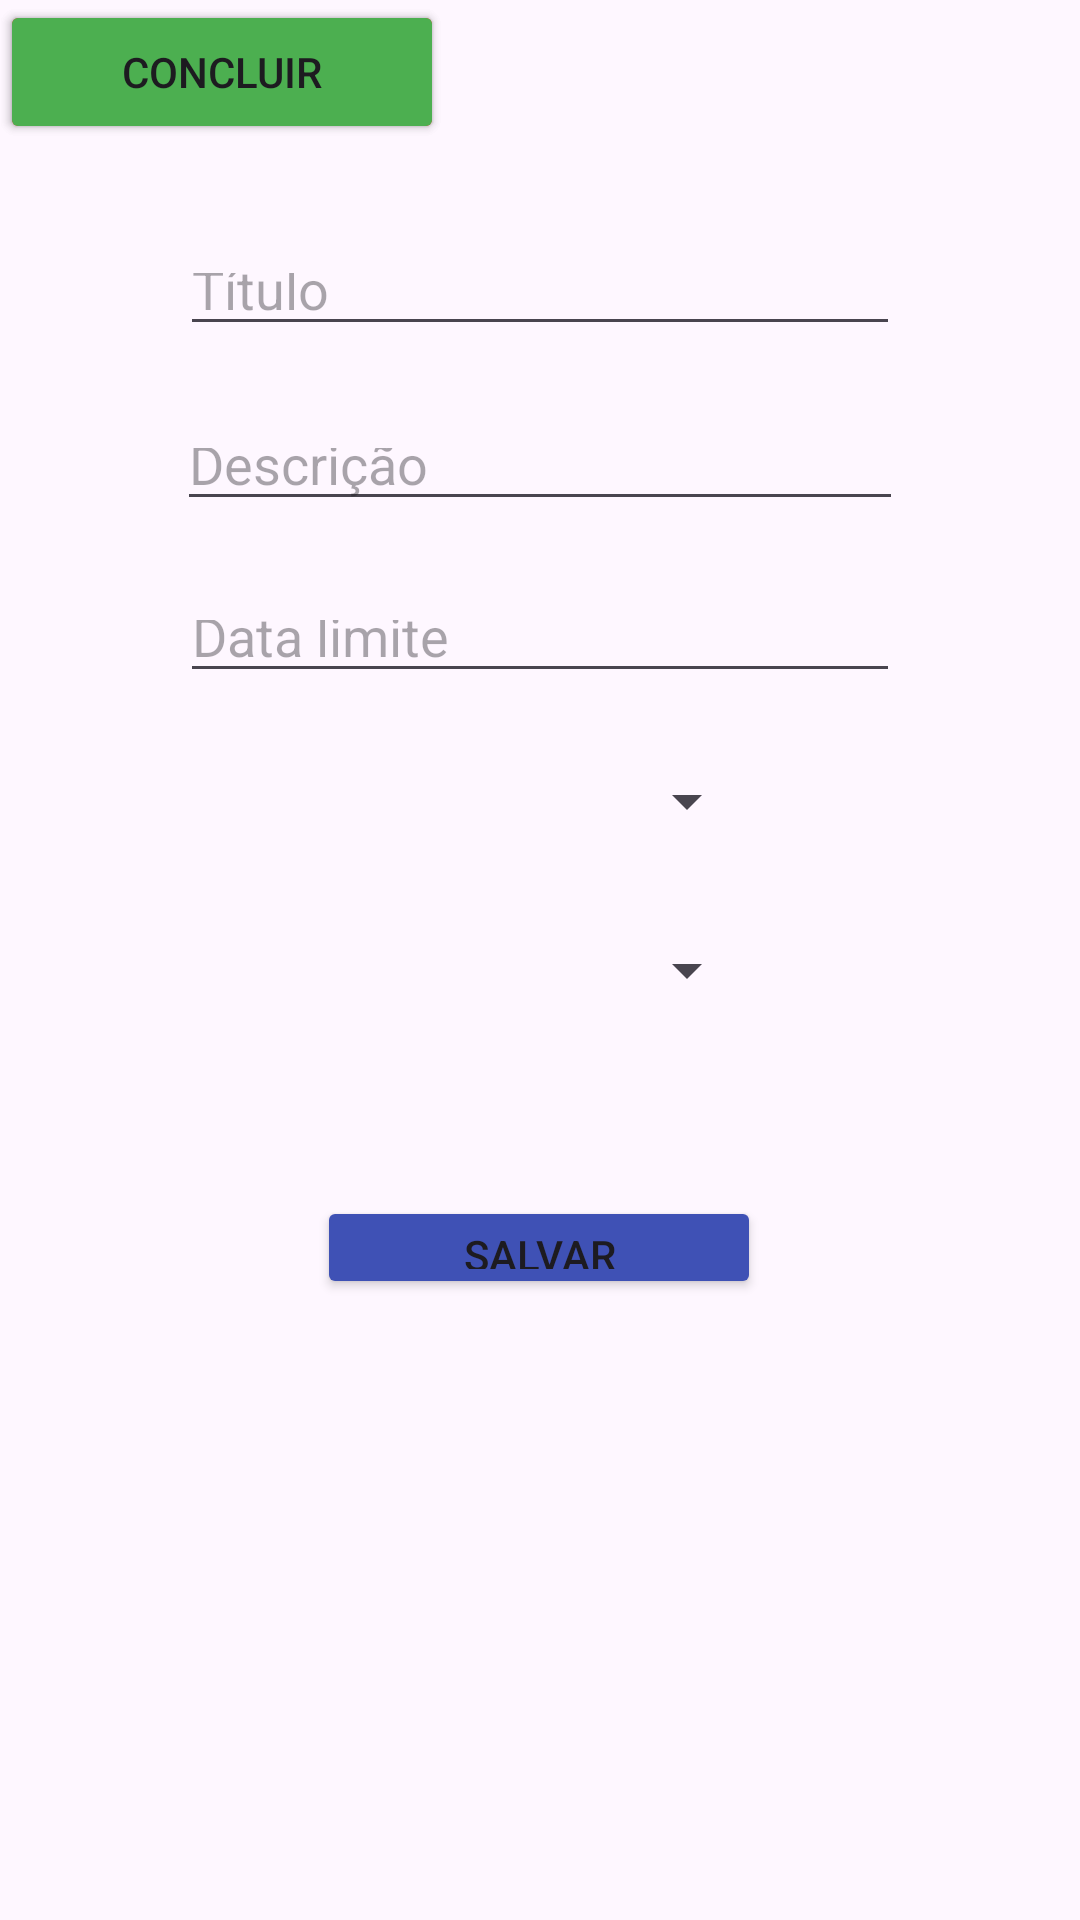

Write the Android layout XML for this screen, with the resource values it uses.
<!-- AndroidManifest.xml: application theme Theme.TuDu -->
<!-- res/layout/activity_add_to_do.xml -->
<?xml version="1.0" encoding="utf-8"?>
<androidx.constraintlayout.widget.ConstraintLayout xmlns:android="http://schemas.android.com/apk/res/android"
    xmlns:app="http://schemas.android.com/apk/res-auto"
    xmlns:tools="http://schemas.android.com/tools"
    android:id="@+id/main"
    android:layout_width="match_parent"
    android:layout_height="match_parent"
    tools:context=".AddToDo">

    <EditText
        android:id="@+id/editTitle"
        android:layout_width="0dp"
        android:layout_height="0dp"
        android:layout_marginStart="60dp"
        android:layout_marginTop="81dp"
        android:layout_marginEnd="60dp"
        android:layout_marginBottom="24dp"
        android:ems="10"
        android:hint="@string/titulo"
        android:inputType="textCapSentences"
        app:layout_constraintBottom_toTopOf="@+id/editDescription"
        app:layout_constraintEnd_toEndOf="parent"
        app:layout_constraintStart_toStartOf="parent"
        app:layout_constraintTop_toTopOf="parent" />

    <EditText
        android:id="@+id/editDescription"
        android:layout_width="0dp"
        android:layout_height="0dp"
        android:layout_marginStart="59dp"
        android:layout_marginEnd="59dp"
        android:layout_marginBottom="23dp"
        android:ems="10"
        android:hint="@string/descricao"
        android:inputType="textCapSentences"
        app:layout_constraintBottom_toTopOf="@+id/editDataLimite"
        app:layout_constraintEnd_toEndOf="parent"
        app:layout_constraintStart_toStartOf="parent"
        app:layout_constraintTop_toBottomOf="@+id/editTitle" />

    <EditText
        android:id="@+id/editDataLimite"
        android:layout_width="0dp"
        android:layout_height="0dp"
        android:layout_marginStart="60dp"
        android:layout_marginEnd="60dp"
        android:layout_marginBottom="19dp"
        android:ems="10"
        android:hint="@string/data_limite"
        android:inputType="date"
        app:layout_constraintBottom_toTopOf="@+id/priority"
        app:layout_constraintEnd_toEndOf="parent"
        app:layout_constraintStart_toStartOf="parent"
        app:layout_constraintTop_toBottomOf="@+id/editDescription" />

    <Spinner
        android:id="@+id/status"
        android:layout_width="146dp"
        android:layout_height="0dp"
        android:layout_marginBottom="58dp"
        app:layout_constraintBottom_toTopOf="@+id/btnSave"
        app:layout_constraintEnd_toEndOf="parent"
        app:layout_constraintStart_toStartOf="parent"
        app:layout_constraintTop_toBottomOf="@+id/priority" />

    <Button
        android:id="@+id/btnSave"
        android:layout_width="148dp"
        android:layout_height="0dp"
        android:layout_marginBottom="207dp"
        android:backgroundTint="#3F51B5"
        android:text="@string/salvar"
        app:layout_constraintBottom_toBottomOf="parent"
        app:layout_constraintEnd_toEndOf="parent"
        app:layout_constraintHorizontal_bias="0.498"
        app:layout_constraintStart_toStartOf="parent"
        app:layout_constraintTop_toBottomOf="@+id/status" />

    <Spinner
        android:id="@+id/priority"
        android:layout_width="146dp"
        android:layout_height="0dp"
        android:layout_marginBottom="22dp"
        app:layout_constraintBottom_toTopOf="@+id/status"
        app:layout_constraintEnd_toEndOf="parent"
        app:layout_constraintStart_toStartOf="parent"
        app:layout_constraintTop_toBottomOf="@+id/editDataLimite" />

    <Button
        android:id="@+id/btnDelete"
        android:layout_width="148dp"
        android:layout_height="wrap_content"
        android:backgroundTint="#F44336"
        android:text="@string/deletar"
        tools:layout_editor_absoluteX="131dp"
        tools:layout_editor_absoluteY="547dp" />

    <Button
        android:id="@+id/btnComplete"
        android:layout_width="148dp"
        android:layout_height="wrap_content"
        android:backgroundTint="#4CAF50"
        android:text="@string/concluir"
        tools:layout_editor_absoluteX="131dp"
        tools:layout_editor_absoluteY="621dp" />


</androidx.constraintlayout.widget.ConstraintLayout>
<!-- resources referenced by this layout -->
<resources>
  <string name="concluir">Concluir</string>
  <string name="data_limite">Data limite</string>
  <string name="deletar">Deletar</string>
  <string name="descricao">Descrição</string>
  <string name="salvar">Salvar</string>
  <string name="titulo">Título</string>
  <style name="Theme.TuDu" parent="Base.Theme.TuDu" />
  <style name="Base.Theme.TuDu" parent="Theme.Material3.DayNight.NoActionBar">
          
          
      </style>
</resources>
